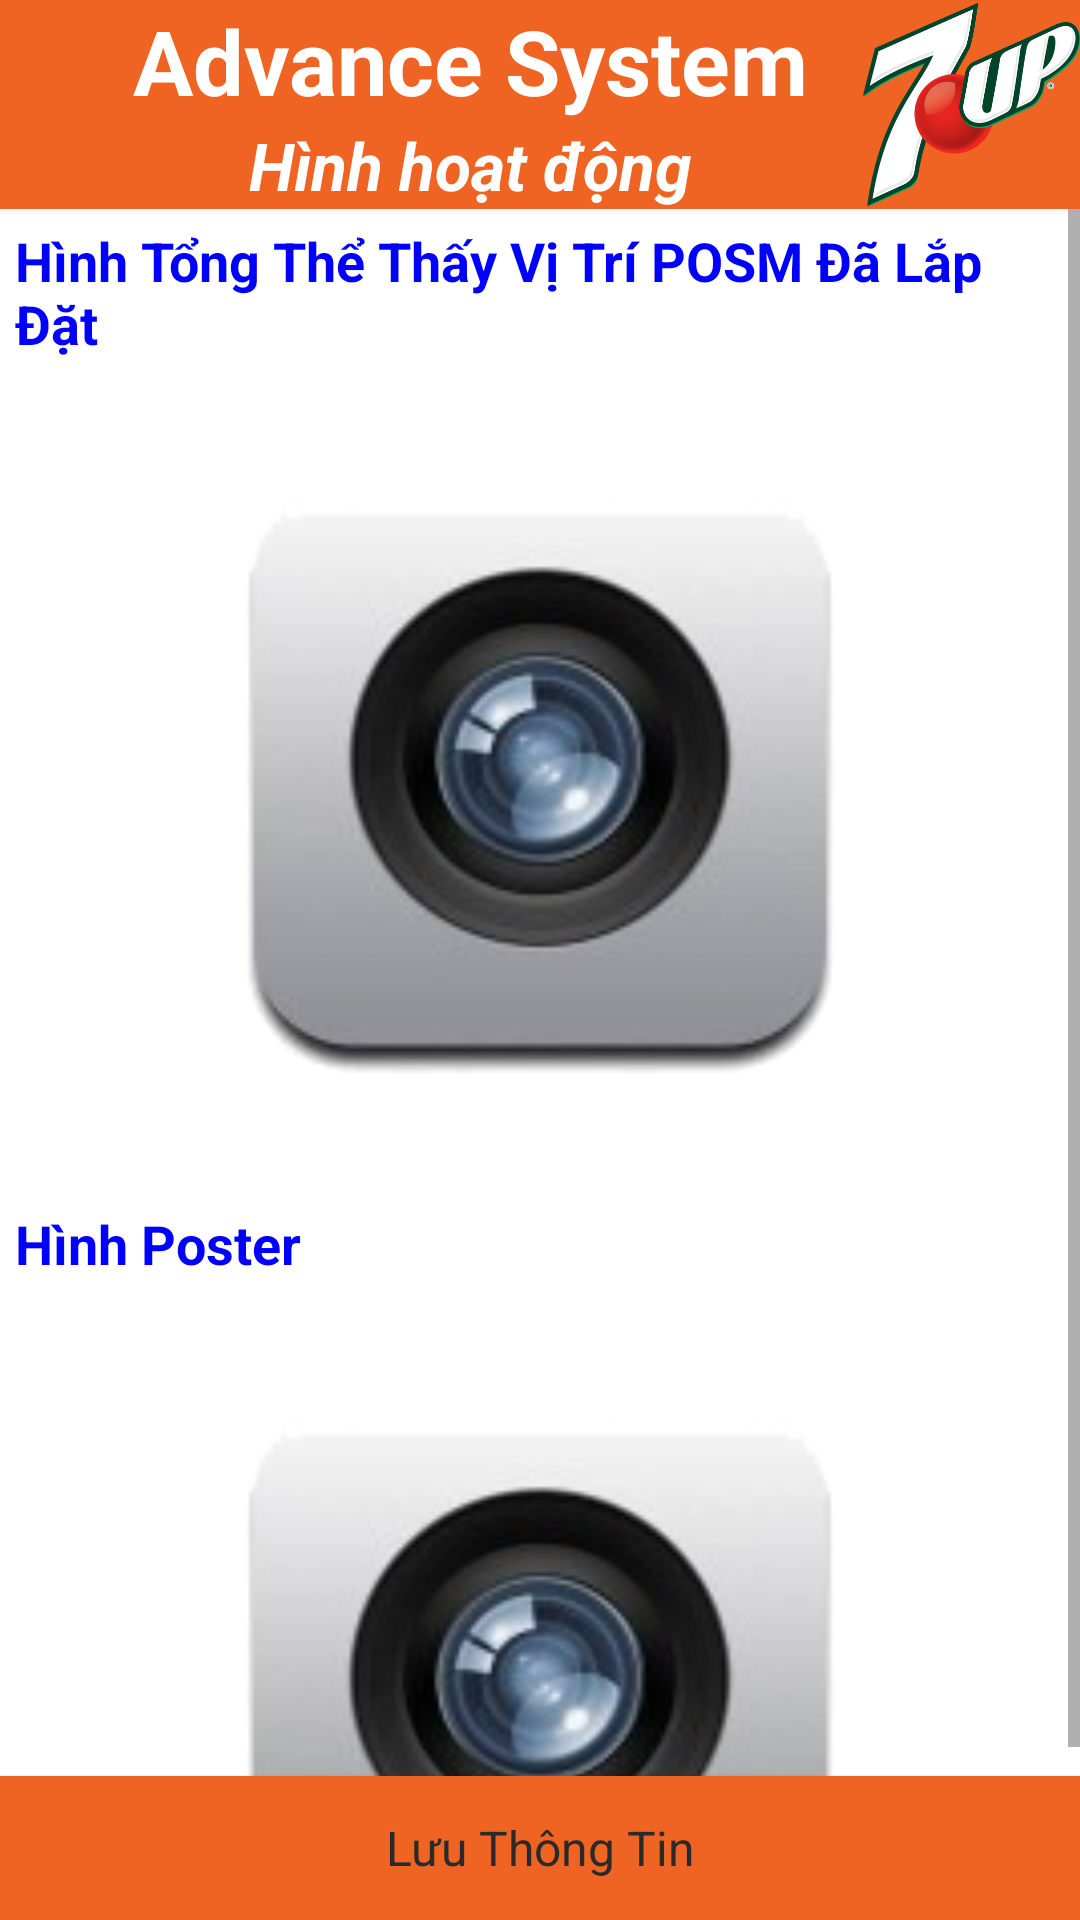

This screen was rendered from an Android layout file. Write that file and the resources it references.
<!-- AndroidManifest.xml: application theme AppTheme -->
<!-- res/layout/fragment_add_photo.xml -->
<?xml version="1.0" encoding="utf-8"?>
<RelativeLayout
    xmlns:android="http://schemas.android.com/apk/res/android"
    xmlns:app="http://schemas.android.com/apk/res-auto"
    android:layout_width="match_parent"
    android:id="@+id/view_add_photo"
    android:layout_height="match_parent">
    <LinearLayout
        android:layout_width="match_parent"
        android:layout_height="match_parent"
        android:background="@color/white"
        android:orientation="vertical">
        <LinearLayout
            android:layout_width="match_parent"
            android:layout_height="wrap_content"
            android:layout_marginTop="@dimen/app_bar_height"
            android:background="@color/red_dark"
            android:gravity="center|start"
            android:orientation="horizontal">
            <ImageButton
                android:id="@+id/nav_back_Photo_btn"
                style="@style/Button.ImageButton"
                android:layout_width="wrap_content"
                android:layout_height="wrap_content"
                android:layout_gravity="center"
                android:layout_marginLeft="@dimen/activity_horizontal_margin"
                android:background="@color/transparent"
                android:tint="@color/white"
                app:srcCompat="@drawable/ic_keyboard_backspace_24px" />
            <LinearLayout
                android:layout_width="wrap_content"
                android:layout_height="wrap_content"
                android:layout_weight="6"
                android:orientation="vertical">
                <TextView
                    android:layout_width="match_parent"
                    android:layout_height="wrap_content"
                    android:textAlignment="center"
                    android:text="Advance System"
                    android:textColor="#fff"
                    android:textSize="30dp"
                    android:textStyle="bold" />
                <TextView
                    android:id="@+id/txt_title_route"
                    android:layout_width="match_parent"
                    android:layout_height="wrap_content"
                    android:textAlignment="center"
                    android:text="Hình hoạt động"
                    android:textColor="#fff"
                    android:textSize="22dp"
                    android:textStyle="bold|italic" />
            </LinearLayout>
            <ImageView
                android:layout_weight="2"
                android:layout_width="60dp"
                android:layout_height="match_parent"
                android:src="@drawable/icon_7up" />
        </LinearLayout>
        <ScrollView
            android:layout_width="match_parent"
            android:layout_height="match_parent">
        <LinearLayout
            android:orientation="vertical"
            android:layout_width="match_parent"
            android:layout_height="match_parent">
            <LinearLayout
                android:id="@+id/ln_image_1"
                android:layout_width="match_parent"
                android:layout_height="wrap_content"
                android:orientation="vertical">
                <TextView
                    android:textStyle="bold"
                    android:layout_margin="5dp"
                    android:textColor="@color/blue"
                    android:textSize="18sp"
                    android:text="Hình Tổng Thể Thấy Vị Trí POSM Đã Lắp Đặt"
                    android:layout_width="wrap_content"
                    android:layout_height="wrap_content"/>
                <ImageView
                    android:id="@+id/img_1"
                    android:layout_margin="5dp"
                    android:scaleType="fitXY"
                    android:adjustViewBounds="true"
                    android:background="@drawable/rounded_button"
                    android:src="@drawable/ip_camera"
                    android:layout_width="match_parent"
                    android:layout_height="wrap_content"/>
            </LinearLayout>
            <LinearLayout
                android:id="@+id/ln_image_2"
                android:layout_width="match_parent"
                android:layout_height="wrap_content"
                android:orientation="vertical">
                <TextView
                    android:textStyle="bold"
                    android:layout_margin="5dp"
                    android:textColor="@color/blue"
                    android:textSize="18sp"
                    android:text="Hình Poster"
                    android:layout_width="wrap_content"
                    android:layout_height="wrap_content"/>
                <ImageView
                    android:id="@+id/img_2"
                    android:scaleType="fitXY"
                    android:adjustViewBounds="true"
                    android:layout_margin="5dp"
                    android:background="@drawable/rounded_button"
                    android:src="@drawable/ip_camera"
                    android:layout_width="match_parent"
                    android:layout_height="wrap_content"/>
            </LinearLayout>
        </LinearLayout>
        </ScrollView>
    </LinearLayout>
    <Button
        android:id="@+id/btn_save_photo"
        android:text="Lưu Thông Tin"
        android:background="@color/red_dark"
        android:layout_alignParentBottom="true"
        app:layout_constraintEnd_toEndOf="parent"
        android:layout_width="match_parent"
        android:layout_height="wrap_content"/>
</RelativeLayout>
<!-- resources referenced by this layout -->
<resources>
  <color name="blue">#0000FF</color>
  <color name="red_dark">#F06423</color>
  <color name="transparent">#00000000</color>
  <color name="white">#ffffff</color>
  <dimen name="activity_horizontal_margin">16dp</dimen>
  <dimen name="app_bar_height">0dp</dimen>
  <!-- drawable icon_7up: png bitmap (drawable, 76675 bytes) -->
  <!-- drawable ip_camera: png bitmap (drawable, 24528 bytes) -->
  <style name="Button.ImageButton" parent="Widget.AppCompat.ImageButton">
          <item name="android:padding">5dp</item>
          <item name="android:scaleType">centerInside</item>
          <item name="android:background">@null</item>
      </style>
  <style name="AppTheme" parent="Theme.AppCompat.Light.NoActionBar">
          <item name="android:windowContentOverlay">@null</item>
          <item name="colorPrimary">@color/colorPrimary</item>
          <item name="colorPrimaryDark">@color/colorPrimaryDark</item>
          <item name="colorAccent">@color/colorAccent</item>
          <item name="android:textColorPrimary">@color/black_effective</item>
          <item name="android:textColor">@color/black_effective</item>
          <item name="android:windowBackground">@color/bg_color</item>
          <item name="android:textAllCaps">false</item>
          <item name="android:textSize">16sp</item>
          <item name="android:typeface">sans</item>
          <item name="drawerArrowStyle">@style/MaterialDrawer.DrawerArrowStyle</item>
          <item name="android:textAppearance">@style/TextAppearance.Text.Regular</item>
          <item name="android:homeAsUpIndicator">@drawable/ic_arrow_back_white_24px</item>
      </style>
  <color name="colorPrimary">@color/blue_black_light</color>
  <color name="colorPrimaryDark">@color/black</color>
  <color name="colorAccent">#FF4081</color>
  <color name="black_effective">#2a2a2a</color>
  <color name="bg_color">#f7f7f7</color>
  <style name="MaterialDrawer.DrawerArrowStyle" parent="Widget.AppCompat.DrawerArrowToggle">
          <item name="spinBars">false</item>
          <item name="color">@color/white</item>
      </style>
  <style name="TextAppearance.Text.Regular" parent="android:TextAppearance">
          <item name="fontPath">fonts/source-sans-pro/SourceSansPro-Regular.ttf</item>
      </style>
  <color name="blue_black_light">#516179</color>
  <color name="black">#000000</color>
</resources>
